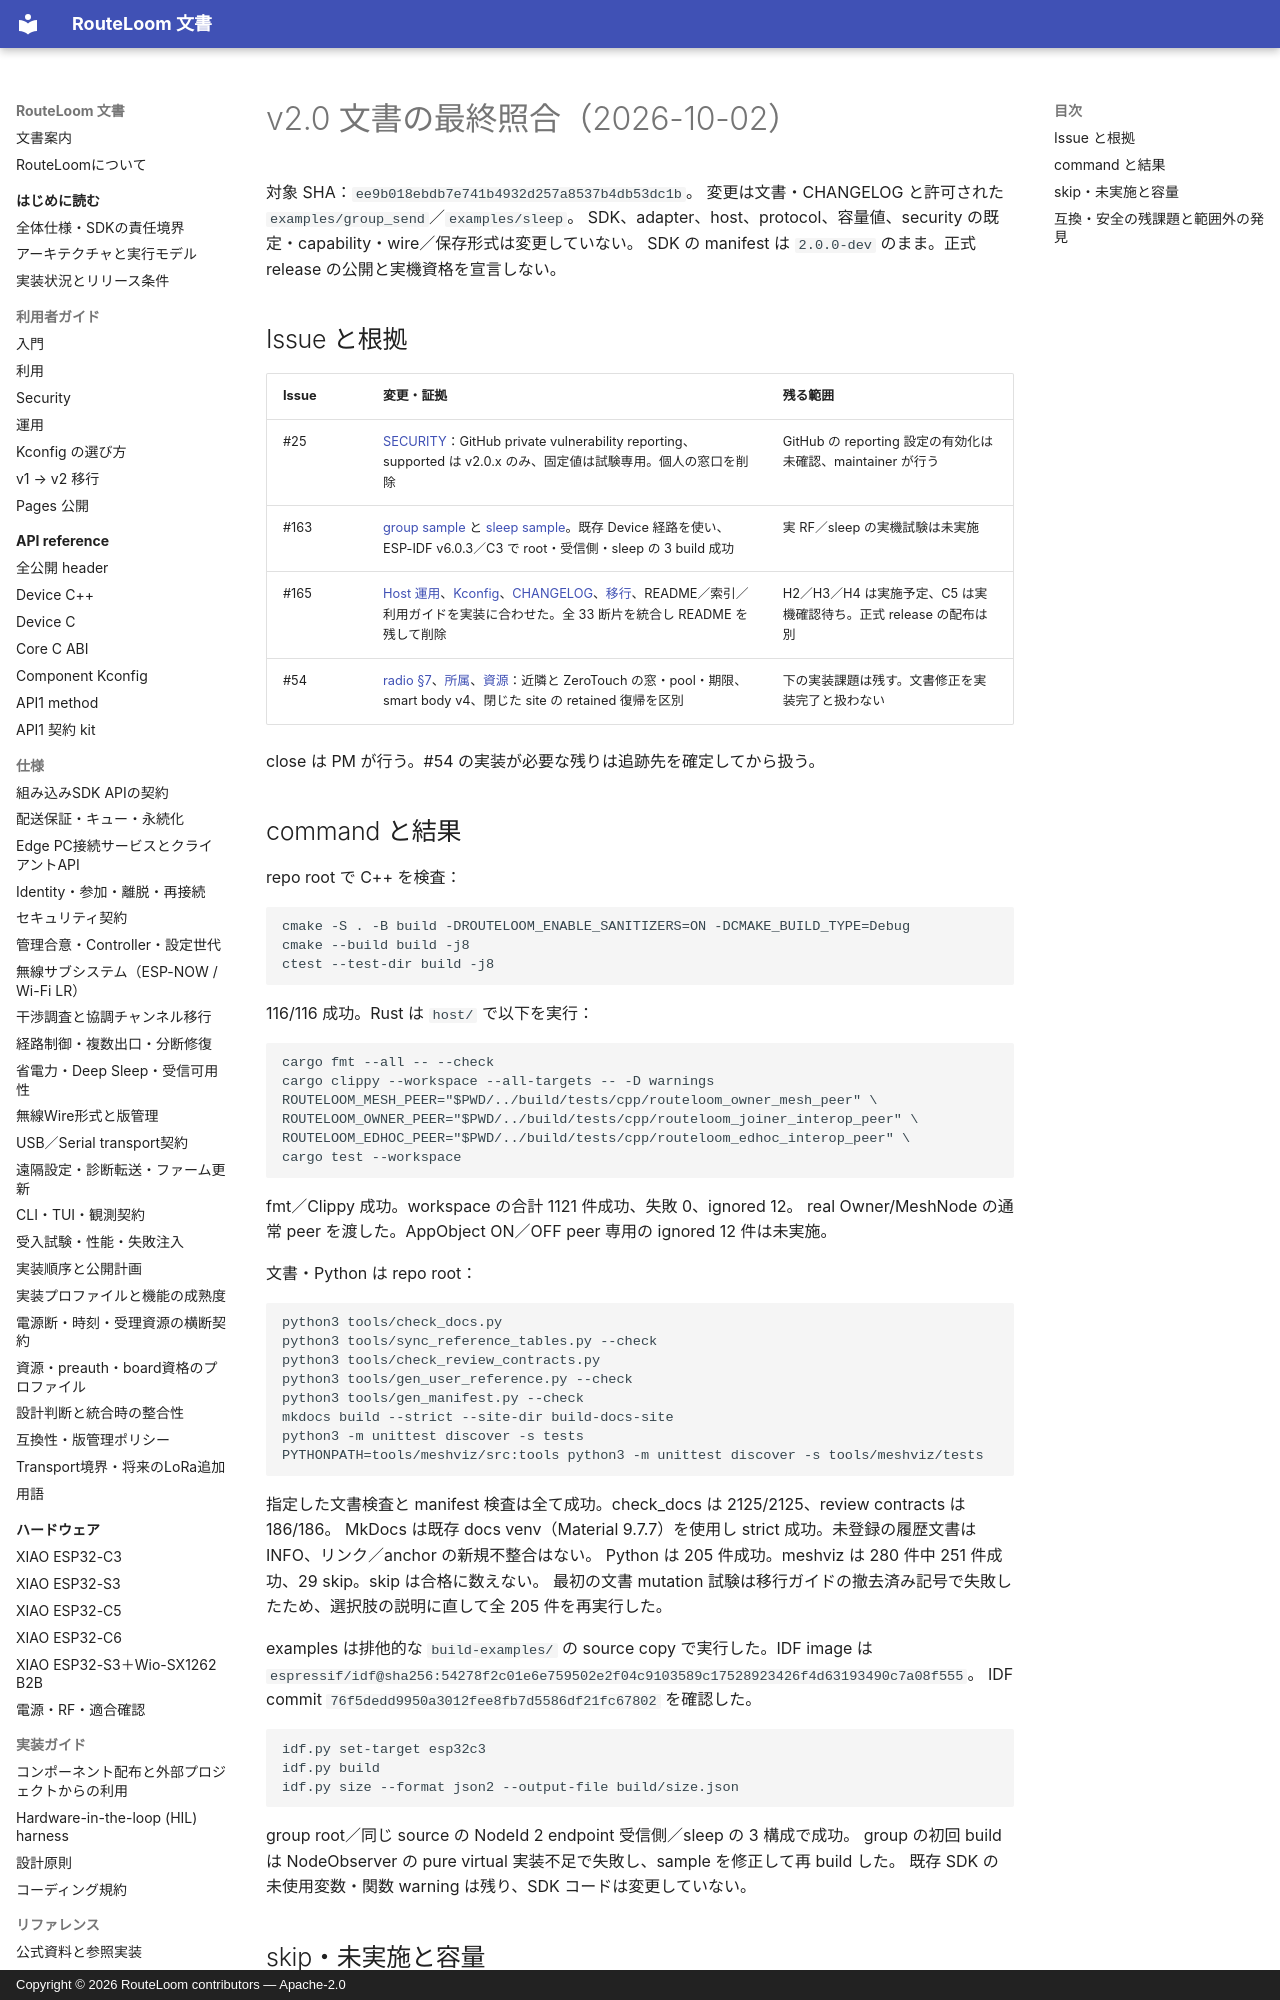

repository: MOVEI144/RouteLoom · page: reviews/2026-10-02-v2-docs-final/index.html · generator: mkdocs · copyright: Copyright © 2026 RouteLoom contributors — Apache-2.0

# v2.0 文書の最終照合（2026-10-02）

対象 SHA：`ee9b018ebdb7e741b4932d257a8537b4db53dc1b`。
変更は文書・CHANGELOG と許可された `examples/group_send`／`examples/sleep`。
SDK、adapter、host、protocol、容量値、security の既定・capability・wire／保存形式は変更していない。
SDK の manifest は `2.0.0-dev` のまま。正式 release の公開と実機資格を宣言しない。

## Issue と根拠

| Issue | 変更・証拠 | 残る範囲 |
|---|---|---|
| #25 | [SECURITY](../../SECURITY.md)：GitHub private vulnerability reporting、supported は v2.0.x のみ、固定値は試験専用。個人の窓口を削除 | GitHub の reporting 設定の有効化は未確認、maintainer が行う |
| #163 | [group sample](../../examples/group_send/README.md) と [sleep sample](../../examples/sleep/README.md)。既存 Device 経路を使い、ESP-IDF v6.0.3／C3 で root・受信側・sleep の 3 build 成功 | 実 RF／sleep の実機試験は未実施 |
| #165 | [Host 運用](../user/operations.md)、[Kconfig](../user/configuration.md)、[CHANGELOG](../../CHANGELOG.md)、[移行](../user/migrating-v2.md)、README／索引／利用ガイドを実装に合わせた。全 33 断片を統合し README を残して削除 | H2／H3／H4 は実施予定、C5 は実機確認待ち。正式 release の配布は別 |
| #54 | [radio §7](../spec/radio.md)、[所属](../spec/identity-membership.md)、[資源](../spec/resource-profiles.md)：近隣と ZeroTouch の窓・pool・期限、smart body v4、閉じた site の retained 復帰を区別 | 下の実装課題は残す。文書修正を実装完了と扱わない |

close は PM が行う。#54 の実装が必要な残りは追跡先を確定してから扱う。
